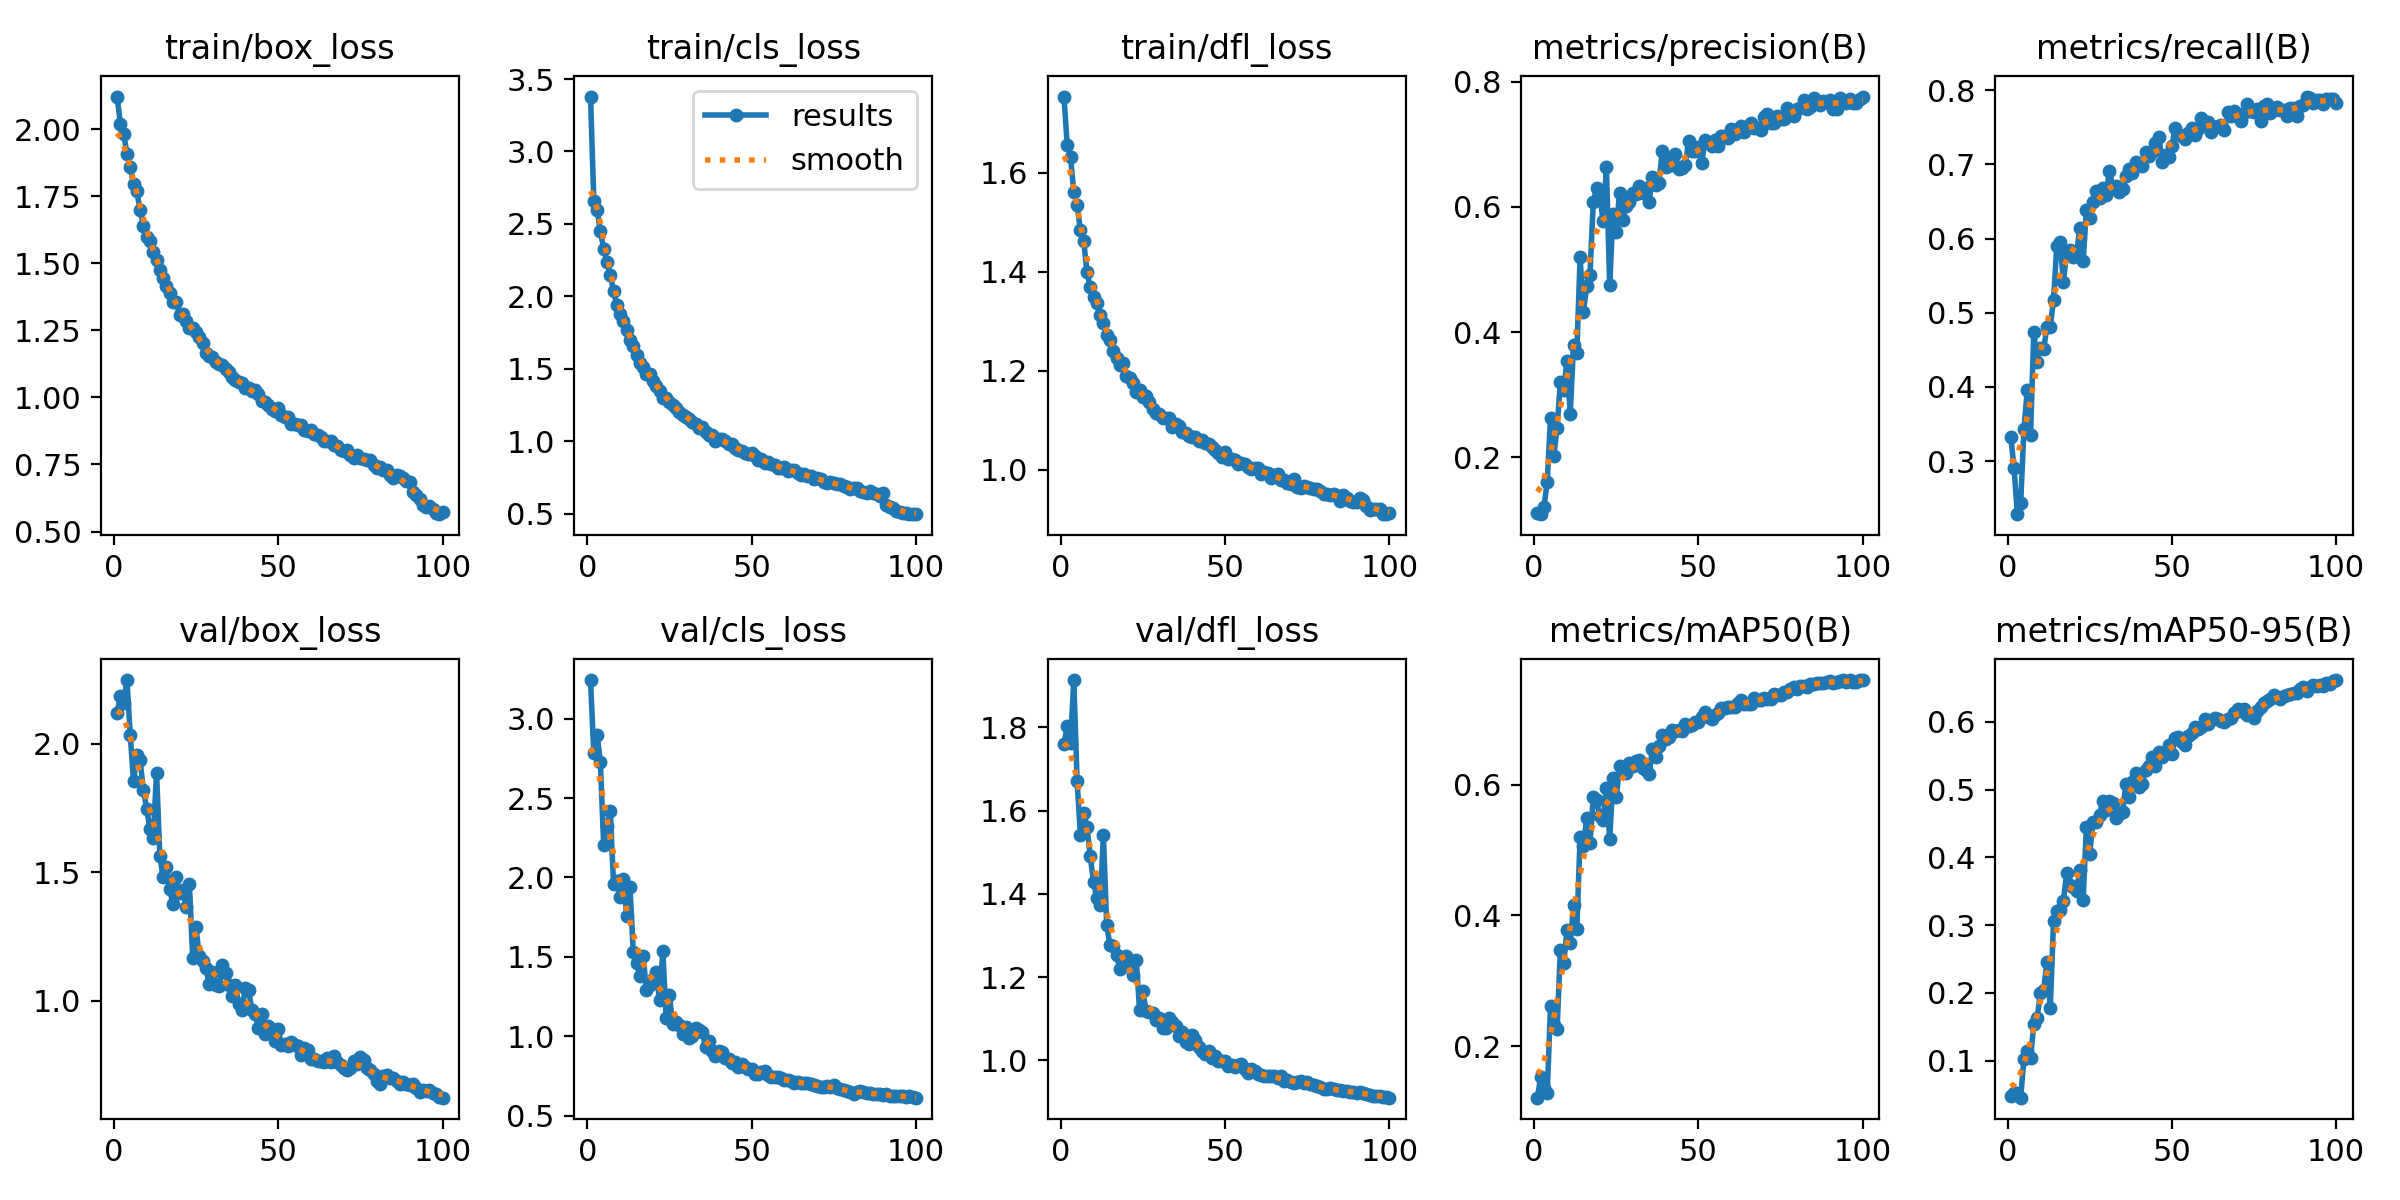

The table this chart was drawn from, first rows:
epoch, time, train/box_loss, train/cls_loss, train/dfl_loss, metrics/precision(B), metrics/recall(B), metrics/mAP50(B), metrics/mAP50-95(B), val/box_loss, val/cls_loss, val/dfl_loss, lr/pg0, lr/pg1, lr/pg2
1, 150.8, 2.122, 3.379, 1.753, 0.1103, 0.3325, 0.121, 0.04818, 2.12, 3.243, 1.759, 0.0002769, 0.0002769, 0.0002769
2, 285.6, 2.021, 2.661, 1.656, 0.1091, 0.2903, 0.1522, 0.05201, 2.186, 2.781, 1.803, 0.0005491, 0.0005491, 0.0005491
3, 418.4, 1.984, 2.599, 1.631, 0.1211, 0.2284, 0.1354, 0.05162, 2.159, 2.9, 1.762, 0.0008158, 0.0008158, 0.0008158
4, 550, 1.908, 2.449, 1.56, 0.1602, 0.243, 0.1284, 0.04534, 2.249, 2.727, 1.913, 0.0008083, 0.0008083, 0.0008083
5, 681.8, 1.858, 2.33, 1.535, 0.2629, 0.343, 0.2606, 0.1028, 2.034, 2.205, 1.671, 0.0008, 0.0008, 0.0008
6, 813.7, 1.795, 2.237, 1.484, 0.2026, 0.3953, 0.2321, 0.1148, 1.855, 2.324, 1.542, 0.0007918, 0.0007918, 0.0007918
7, 945.8, 1.769, 2.151, 1.463, 0.2468, 0.3345, 0.2261, 0.1037, 1.955, 2.42, 1.595, 0.0007835, 0.0007835, 0.0007835
8, 1077, 1.698, 2.037, 1.399, 0.3198, 0.4742, 0.3465, 0.1535, 1.935, 1.96, 1.56, 0.0007753, 0.0007753, 0.0007753
9, 1209, 1.64, 1.941, 1.369, 0.3072, 0.4339, 0.3277, 0.1626, 1.821, 1.977, 1.49, 0.000767, 0.000767, 0.000767
10, 1341, 1.597, 1.876, 1.349, 0.3533, 0.453, 0.3769, 0.2001, 1.748, 1.879, 1.428, 0.0007588, 0.0007588, 0.0007588
11, 1473, 1.582, 1.829, 1.336, 0.2697, 0.4508, 0.357, 0.2048, 1.668, 1.99, 1.391, 0.0007505, 0.0007505, 0.0007505
12, 1605, 1.543, 1.771, 1.313, 0.379, 0.4814, 0.4152, 0.2463, 1.634, 1.758, 1.373, 0.0007423, 0.0007423, 0.0007423
13, 1737, 1.511, 1.702, 1.296, 0.3667, 0.481, 0.3792, 0.1771, 1.887, 1.938, 1.541, 0.000734, 0.000734, 0.000734
14, 1869, 1.476, 1.657, 1.272, 0.5195, 0.5173, 0.5192, 0.3061, 1.563, 1.532, 1.326, 0.0007258, 0.0007258, 0.0007258
15, 2001, 1.446, 1.594, 1.263, 0.4318, 0.5905, 0.5063, 0.3212, 1.483, 1.462, 1.276, 0.0007175, 0.0007175, 0.0007175
16, 2133, 1.414, 1.543, 1.24, 0.4732, 0.5957, 0.5484, 0.3227, 1.52, 1.382, 1.275, 0.0007093, 0.0007093, 0.0007093
17, 2265, 1.389, 1.514, 1.225, 0.4918, 0.5414, 0.5103, 0.3363, 1.433, 1.507, 1.252, 0.0007011, 0.0007011, 0.0007011
18, 2397, 1.355, 1.462, 1.211, 0.6072, 0.5813, 0.5803, 0.3776, 1.376, 1.293, 1.219, 0.0006928, 0.0006928, 0.0006928
19, 2529, 1.356, 1.462, 1.216, 0.6298, 0.5842, 0.5757, 0.3592, 1.481, 1.323, 1.238, 0.0006846, 0.0006846, 0.0006846
20, 2660, 1.308, 1.42, 1.19, 0.6184, 0.5756, 0.5517, 0.3561, 1.418, 1.359, 1.25, 0.0006763, 0.0006763, 0.0006763
21, 2792, 1.31, 1.382, 1.186, 0.5766, 0.5784, 0.5465, 0.3505, 1.432, 1.402, 1.233, 0.0006681, 0.0006681, 0.0006681
22, 2924, 1.284, 1.35, 1.176, 0.6635, 0.6148, 0.5945, 0.3817, 1.363, 1.23, 1.204, 0.0006598, 0.0006598, 0.0006598
23, 3056, 1.258, 1.3, 1.158, 0.4748, 0.5693, 0.5161, 0.3368, 1.454, 1.537, 1.24, 0.0006516, 0.0006516, 0.0006516
24, 3188, 1.26, 1.302, 1.161, 0.588, 0.6381, 0.6096, 0.4452, 1.166, 1.113, 1.121, 0.0006433, 0.0006433, 0.0006433
25, 3320, 1.242, 1.272, 1.148, 0.5598, 0.6271, 0.5806, 0.4049, 1.285, 1.257, 1.167, 0.0006351, 0.0006351, 0.0006351
26, 3452, 1.224, 1.253, 1.15, 0.6228, 0.6499, 0.6278, 0.4516, 1.172, 1.079, 1.118, 0.0006268, 0.0006268, 0.0006268
27, 3583, 1.201, 1.23, 1.138, 0.5792, 0.6636, 0.6196, 0.4528, 1.156, 1.091, 1.117, 0.0006186, 0.0006186, 0.0006186
28, 3715, 1.165, 1.199, 1.124, 0.6007, 0.6548, 0.6176, 0.4627, 1.128, 1.071, 1.114, 0.0006103, 0.0006103, 0.0006103
29, 3847, 1.153, 1.179, 1.115, 0.6074, 0.6684, 0.633, 0.4834, 1.066, 1.017, 1.096, 0.0006021, 0.0006021, 0.0006021
30, 3979, 1.152, 1.165, 1.113, 0.622, 0.6585, 0.6284, 0.4699, 1.111, 1.058, 1.102, 0.0005938, 0.0005938, 0.0005938
31, 4111, 1.131, 1.152, 1.105, 0.6199, 0.6917, 0.6365, 0.4829, 1.062, 0.9919, 1.077, 0.0005856, 0.0005856, 0.0005856
32, 4242, 1.126, 1.135, 1.105, 0.6334, 0.6694, 0.6375, 0.4808, 1.057, 0.9994, 1.079, 0.0005774, 0.0005774, 0.0005774
33, 4374, 1.122, 1.122, 1.105, 0.6221, 0.6708, 0.6257, 0.458, 1.138, 1.054, 1.102, 0.0005691, 0.0005691, 0.0005691
34, 4505, 1.107, 1.095, 1.086, 0.6308, 0.6625, 0.6219, 0.4635, 1.107, 1.043, 1.092, 0.0005609, 0.0005609, 0.0005609
35, 4637, 1.095, 1.101, 1.092, 0.6081, 0.6663, 0.6168, 0.4677, 1.062, 1.029, 1.082, 0.0005526, 0.0005526, 0.0005526
36, 4769, 1.076, 1.061, 1.088, 0.6484, 0.6836, 0.6543, 0.5077, 1.016, 0.9306, 1.058, 0.0005444, 0.0005444, 0.0005444
37, 4901, 1.063, 1.043, 1.076, 0.6353, 0.6931, 0.6427, 0.489, 1.059, 0.9685, 1.069, 0.0005361, 0.0005361, 0.0005361
38, 5032, 1.059, 1.046, 1.075, 0.6386, 0.6881, 0.6589, 0.5115, 0.9873, 0.9105, 1.045, 0.0005279, 0.0005279, 0.0005279
39, 5164, 1.053, 1.005, 1.069, 0.6887, 0.7035, 0.6754, 0.525, 0.9614, 0.8786, 1.039, 0.0005196, 0.0005196, 0.0005196
40, 5296, 1.036, 1.019, 1.067, 0.6636, 0.7, 0.6693, 0.5036, 1.05, 0.9052, 1.06, 0.0005114, 0.0005114, 0.0005114
41, 5428, 1.035, 1.016, 1.066, 0.6746, 0.6979, 0.6725, 0.508, 1.041, 0.8993, 1.048, 0.0005031, 0.0005031, 0.0005031
42, 5559, 1.024, 1.003, 1.058, 0.6662, 0.7169, 0.684, 0.5297, 0.9623, 0.8614, 1.031, 0.0004949, 0.0004949, 0.0004949
43, 5690, 1.027, 0.9809, 1.061, 0.684, 0.7114, 0.6813, 0.5348, 0.9486, 0.8583, 1.022, 0.0004866, 0.0004866, 0.0004866
44, 5822, 1.011, 0.9798, 1.055, 0.6606, 0.7162, 0.6834, 0.5488, 0.8923, 0.8305, 1.016, 0.0004784, 0.0004784, 0.0004784
45, 5954, 0.9881, 0.9512, 1.051, 0.6625, 0.7287, 0.6824, 0.5355, 0.946, 0.8375, 1.021, 0.0004701, 0.0004701, 0.0004701
46, 6086, 0.984, 0.9423, 1.047, 0.6663, 0.7372, 0.6923, 0.5562, 0.8705, 0.807, 1.005, 0.0004619, 0.0004619, 0.0004619
47, 6218, 0.9722, 0.9313, 1.041, 0.7056, 0.7036, 0.6895, 0.549, 0.901, 0.8244, 1.011, 0.0004537, 0.0004537, 0.0004537
48, 6349, 0.958, 0.9228, 1.034, 0.6893, 0.7129, 0.6918, 0.5521, 0.8879, 0.8078, 0.9971, 0.0004454, 0.0004454, 0.0004454
49, 6480, 0.9495, 0.9152, 1.027, 0.6894, 0.7102, 0.6962, 0.566, 0.8427, 0.7938, 0.9976, 0.0004372, 0.0004372, 0.0004372
50, 6612, 0.9606, 0.9196, 1.037, 0.6951, 0.7248, 0.6952, 0.5525, 0.8875, 0.7959, 0.9983, 0.0004289, 0.0004289, 0.0004289
51, 6744, 0.9341, 0.8989, 1.023, 0.6699, 0.7491, 0.7032, 0.5764, 0.8256, 0.7636, 0.9854, 0.0004207, 0.0004207, 0.0004207
52, 6876, 0.9268, 0.8712, 1.023, 0.7067, 0.7413, 0.7117, 0.5774, 0.8323, 0.7615, 0.9875, 0.0004124, 0.0004124, 0.0004124
53, 7008, 0.9284, 0.8805, 1.02, 0.7015, 0.7387, 0.7042, 0.5701, 0.8241, 0.7754, 0.9828, 0.0004042, 0.0004042, 0.0004042
54, 7139, 0.9023, 0.8539, 1.012, 0.6976, 0.7339, 0.7003, 0.5661, 0.8372, 0.7839, 0.9894, 0.0003959, 0.0003959, 0.0003959
55, 7270, 0.901, 0.8568, 1.015, 0.7069, 0.7418, 0.707, 0.5795, 0.8271, 0.7546, 0.991, 0.0003877, 0.0003877, 0.0003877
56, 7402, 0.8988, 0.8462, 1.012, 0.6975, 0.7491, 0.7099, 0.583, 0.8215, 0.7434, 0.9784, 0.0003794, 0.0003794, 0.0003794
57, 7534, 0.8985, 0.8359, 1.006, 0.714, 0.7393, 0.7177, 0.5928, 0.7888, 0.7408, 0.9705, 0.0003712, 0.0003712, 0.0003712
58, 7666, 0.8774, 0.8176, 1.001, 0.7138, 0.7476, 0.7167, 0.5897, 0.8158, 0.7427, 0.9786, 0.0003629, 0.0003629, 0.0003629
59, 7797, 0.8738, 0.8145, 1.005, 0.7095, 0.7622, 0.7183, 0.5921, 0.8092, 0.7353, 0.9737, 0.0003547, 0.0003547, 0.0003547
60, 7928, 0.8803, 0.8217, 1.004, 0.7241, 0.7575, 0.7193, 0.6039, 0.7717, 0.7234, 0.9681, 0.0003464, 0.0003464, 0.0003464
... 40 more rows
